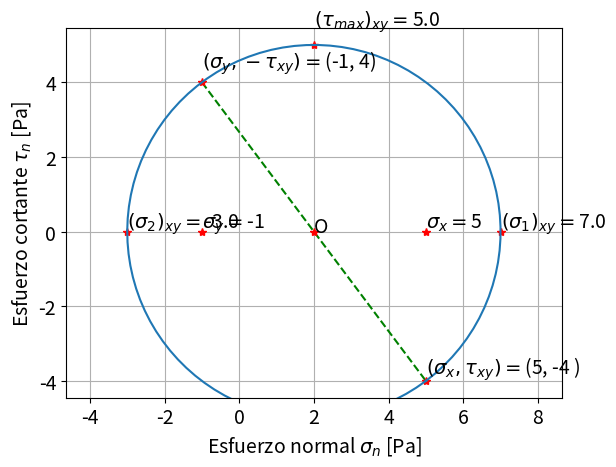

Write Python code to recreate this figure.
"""
Graficación animada del círculo de Mohr en 2D

[redacted]
[redacted]
fecha: julio 15, 2022

Animación basada en la función de Sukhbinder
https://sukhbinder.wordpress.com/2021/09/15/comet-plot-in-python/

"""

"""
On windows: un
pip inststall numpy
pip install matplotlib
pip install imageio
"""
import numpy as np                 # Librería para cálculo algebráico.
import matplotlib.pyplot as plt    # Librería para graficar.
#import imageio.v2 as imageio      # Librería para hacer GIFs.
#import os                                   

"""
SOLAMENTE MODIFIQUE EL ESTADO DE ESFUERZOS
"""
# -----------------------------------------------------------------------------
# Ingrese el estado de esfuerzos [Pa]. (ejemplo es sx = 5, sy = -1, txy = 4)
sx  = 5
sy  = -1
txy = -4    

# -----------------------------------------------------------------------------
# Cálculo de esfuerzos principales y ángulos.

# Se construye la matriz de tensiones (esfuerzos).
sigma = np.array([[sx, txy], 
                  [txy, sy]])

# Cálculo de valores y vectores propios.
valp, vecp = np.linalg.eigh(sigma) 

# Recuerde que los valores propios se presentan en orden algebráico.
s2, s1 = valp 
n2, n1 = vecp.T

# El cortante máximo, radio de la circunferencia.
tmax_xy = np.sqrt( ((sx-sy)/2)**2 + txy**2 ) 

# Ángulo theta 1
t1 = np.rad2deg(np.arctan2(2*txy, sx-sy)) / 2

# -----------------------------------------------------------------------------
# Resultados.

print("\nDATOS DE ENTRADA\n")
print(f"+ Esfuerzo normal en x, sigma_x = {sx} Pa ")
print(f"+ Esfuerzo normal en y, sigma_x = {sy} Pa ")
print(f"+ Esfuerzo cortante xy, tau_xy  = {txy} Pa ")
print("\nRESULTADOS\n")
print(f"+ Esfuerzo principal 1, sigma_1      = {round(s1, 2)} Pa ")
print(f"+ Esfuerzo principal 2, sigma_2      = {round(s2, 2)} Pa ")
print(f"+ Esfuerzo máximo xy,   (tau)_max_xy = {tmax_xy.round(2)} Pa ")
print(f"+ Ángulo 1,             theta_1      = {t1.round(2)}  °\n")

# -----------------------------------------------------------------------------
# Cálculos para el círculo de Mohr.

# El círculo de mohr tiene dominio [0, 180°), esto lo calculo pero en radianes:
tt = np.linspace(0, np.pi, 100)  

# Realizo el cálculo de las ecuaciones (2.31) y (2.32). 
ssn_t = ( sx+sy )/2 + ( sx-sy )/2*np.cos( 2*tt ) + txy*np.sin( 2*tt )
ttn_t = txy*np.cos( 2*tt ) - ( sx-sy )/2*np.sin( 2*tt )

# -----------------------------------------------------------------------------
# Gráfico interactivo del círuclo de Mohr en 2D.

# Defino un tamaño de fuente y tamaño del lienzo.
plt.rcParams.update({'font.size': 14})
#plt.rcParams["figure.figsize"] = (8,8)  # Tamaño en pulgadas.

# Inicio el lienzo y lo configuro.
fig = plt.figure()
plt.axis("equal")       # que una unidad en x mida lo mismo que en y.

# Dibujo la recta que pasa por los puntos C y A.
plt.plot((sy, sx), (-txy, txy), "--g")

plt.plot(sy, -txy, "*r")  
plt.plot(sx, txy,  "*r")  

plt.text(sy, -txy*1.1, r"$( \sigma_y, -\tau_{xy} )=$" + f"({sy}, {-txy})")  
plt.text(sx, txy*0.95,  r"$( \sigma_x, \tau_{xy} )=$" + f"({sx}, {txy} )")  

# Marco el centro de la circunferencia O.
plt.plot((sx+sy)/2, 0, "*r")
plt.text((sx+sy)/2, 0,  "O")

# Ubico los esfuerzos sx, sy 
plt.plot(sx, 0, "*r")
plt.text(sx, 0.1, r"$\sigma_x = $" + f"{sx}")
plt.plot(sy, 0, "*r")
plt.text(sy, 0.1, r"$\sigma_y = $" + f"{sy}")

# Ubico los esfuerzos principales s1, s2 
plt.plot(s1, 0, "*r")
plt.text(s1, 0.1, r"$(\sigma_1)_{xy} = $" + f"{round(s1, 2)}")
plt.plot(s2, 0, "*r")
plt.text(s2, 0.1, r"$(\sigma_2)_{xy} = $" + f"{round(s2, 2)}")

# Indico el esfuerzo cortante máximo.
plt.plot((sx+sy)/2, tmax_xy, "*r")
plt.text((sx+sy)/2, 1.1*tmax_xy, r"$(\tau_{max})_{xy} = $" + f"{round(tmax_xy, 2)}")

# Nombre de los ejes.
plt.xlabel("Esfuerzo normal " + r"$\sigma_n$ [Pa]" )
plt.ylabel("Esfuerzo cortante " + r"$\tau_n$ [Pa]")

# Configuro parámetros del lienzo.
plt.grid(which='major', linestyle='-')

# Para la circunferencia, defino el timpo que tarda en graficar cada punto.
time = 0.05

# Inicio el modo interactivo de matplotlib. 
plt.ion()

# Grafico los primeros datos y tomo la primera línea.
plot = plt.plot(ssn_t[0], ssn_t[0])[0]

# filename container to create the gif.
#filenames = []

# Por cada punto del dominio.
for i in range(len(tt)+1):
    # Defino las líneas a graficar 
    plot.set_data(ssn_t[0:i], ttn_t[0:i])
    # Hago el gráfico
    plt.draw()
    # Hago pausas cada "time".
    plt.pause(time)

    # create file name and append it to a list
    #filename = f'{i}.png'
    #filenames.append(filename)
    
    # save frame
    #plt.savefig(filename)
    
# Cierro el modo interactivo
plt.ioff()

# -----------------------------------------------------------------------------
# Build GIF
#with imageio.get_writer('mygif.gif', mode='I') as writer:
#    for filename in filenames:
#        image = imageio.imread(filename)
#        writer.append_data(image)
        
# Remove files
#for filename in set(filenames):
#    os.remove(filename)

# Fin :)